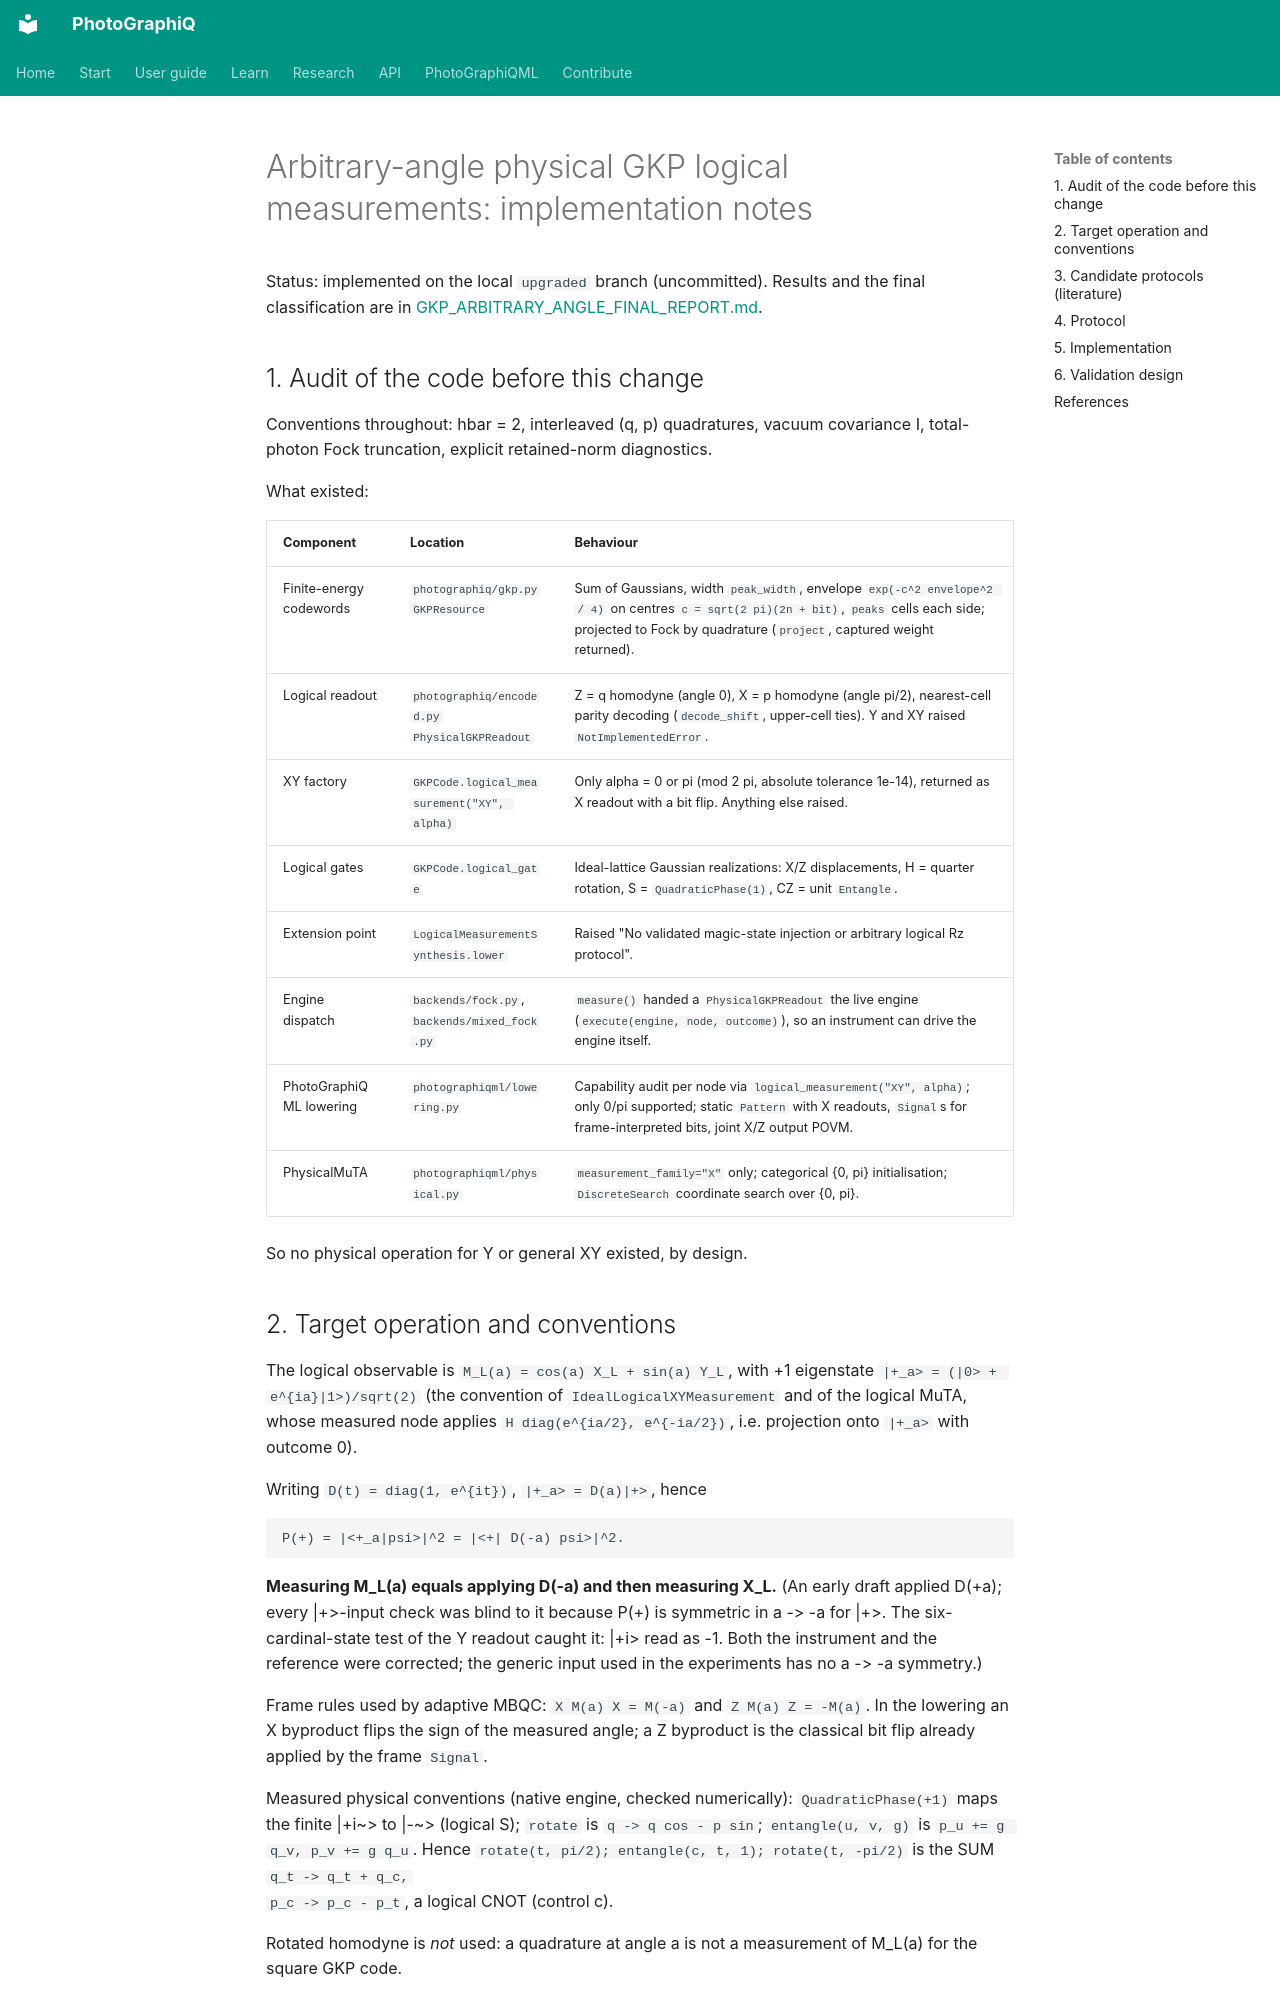

repository: chinmoybiswasdeep/PhotoGraphiQ · page: development/GKP_ARBITRARY_ANGLE_IMPLEMENTATION/index.html · generator: mkdocs

# Arbitrary-angle physical GKP logical measurements: implementation notes

Status: implemented on the local `upgraded` branch (uncommitted). Results and the final
classification are in [GKP_ARBITRARY_ANGLE_FINAL_REPORT.md](GKP_ARBITRARY_ANGLE_FINAL_REPORT.md).

## 1. Audit of the code before this change

Conventions throughout: hbar = 2, interleaved (q, p) quadratures, vacuum covariance I,
total-photon Fock truncation, explicit retained-norm diagnostics.

What existed:

| Component | Location | Behaviour |
|---|---|---|
| Finite-energy codewords | `photographiq/gkp.py` `GKPResource` | Sum of Gaussians, width `peak_width`, envelope `exp(-c^2 envelope^2 / 4)` on centres `c = sqrt(2 pi)(2n + bit)`, `peaks` cells each side; projected to Fock by quadrature (`project`, captured weight returned). |
| Logical readout | `photographiq/encoded.py` `PhysicalGKPReadout` | Z = q homodyne (angle 0), X = p homodyne (angle pi/2), nearest-cell parity decoding (`decode_shift`, upper-cell ties). Y and XY raised `NotImplementedError`. |
| XY factory | `GKPCode.logical_measurement("XY", alpha)` | Only alpha = 0 or pi (mod 2 pi, absolute tolerance 1e-14), returned as X readout with a bit flip. Anything else raised. |
| Logical gates | `GKPCode.logical_gate` | Ideal-lattice Gaussian realizations: X/Z displacements, H = quarter rotation, S = `QuadraticPhase(1)`, CZ = unit `Entangle`. |
| Extension point | `LogicalMeasurementSynthesis.lower` | Raised "No validated magic-state injection or arbitrary logical Rz protocol". |
| Engine dispatch | `backends/fock.py`, `backends/mixed_fock.py` | `measure()` handed a `PhysicalGKPReadout` the live engine (`execute(engine, node, outcome)`), so an instrument can drive the engine itself. |
| PhotoGraphiQML lowering | `photographiqml/lowering.py` | Capability audit per node via `logical_measurement("XY", alpha)`; only 0/pi supported; static `Pattern` with X readouts, `Signal`s for frame-interpreted bits, joint X/Z output POVM. |
| PhysicalMuTA | `photographiqml/physical.py` | `measurement_family="X"` only; categorical {0, pi} initialisation; `DiscreteSearch` coordinate search over {0, pi}. |

So no physical operation for Y or general XY existed, by design.

## 2. Target operation and conventions

The logical observable is `M_L(a) = cos(a) X_L + sin(a) Y_L`, with +1 eigenstate
`|+_a> = (|0> + e^{ia}|1>)/sqrt(2)` (the convention of `IdealLogicalXYMeasurement` and of the
logical MuTA, whose measured node applies `H diag(e^{ia/2}, e^{-ia/2})`, i.e. projection onto
`|+_a>` with outcome 0).

Writing `D(t) = diag(1, e^{it})`, `|+_a> = D(a)|+>`, hence

    P(+) = |<+_a|psi>|^2 = |<+| D(-a) psi>|^2.

**Measuring M_L(a) equals applying D(-a) and then measuring X_L.** (An early draft applied
D(+a); every |+>-input check was blind to it because P(+) is symmetric in a -> -a for |+>. The
six-cardinal-state test of the Y readout caught it: |+i> read as -1. Both the instrument and
the reference were corrected; the generic input used in the experiments has no a -> -a
symmetry.)

Frame rules used by adaptive MBQC: `X M(a) X = M(-a)` and `Z M(a) Z = -M(a)`. In the lowering an
X byproduct flips the sign of the measured angle; a Z byproduct is the classical bit flip
already applied by the frame `Signal`.

Measured physical conventions (native engine, checked numerically):
`QuadraticPhase(+1)` maps the finite |+i~> to |-~> (logical S); `rotate` is
`q -> q cos - p sin`; `entangle(u, v, g)` is `p_u += g q_v, p_v += g q_u`. Hence
`rotate(t, pi/2); entangle(c, t, 1); rotate(t, -pi/2)` is the SUM `q_t -> q_t + q_c,
p_c -> p_c - p_t`, a logical CNOT (control c).

Rotated homodyne is *not* used: a quadrature at angle a is not a measurement of M_L(a) for the
square GKP code.
